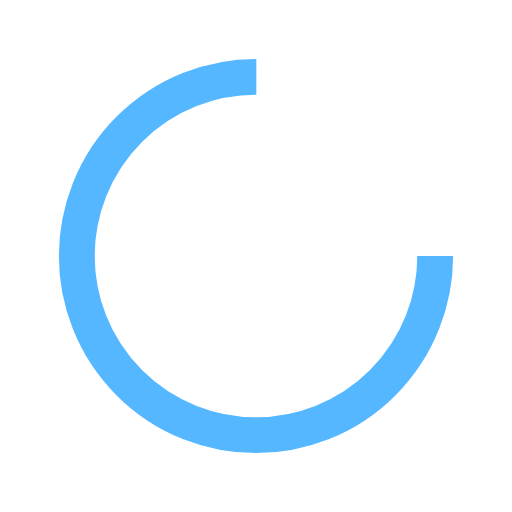
t = 0.00 s
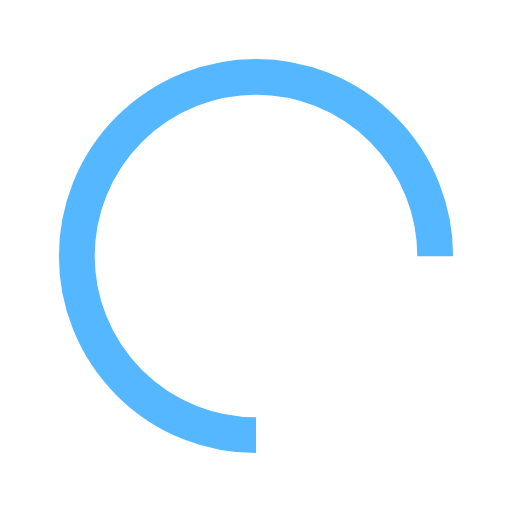
t = 0.25 s
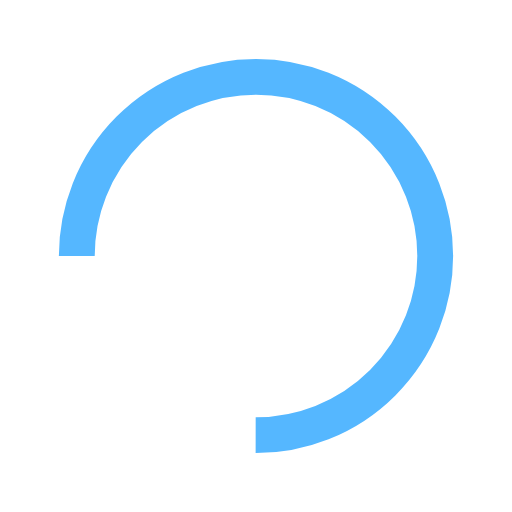
t = 0.50 s
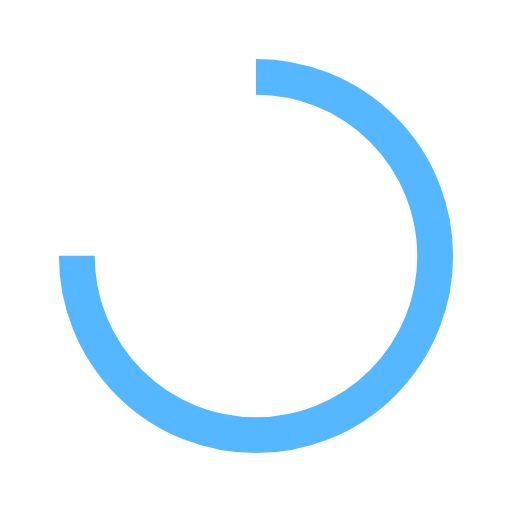
t = 0.75 s

The animated SVG that drew these frames (rendered in a browser with its animation timeline set to each time). Animation: 1 SMIL element (animateTransform=1); one cycle of 1.00 s, repeats indefinitely.

<?xml version="1.0" encoding="utf-8"?>
<svg xmlns="http://www.w3.org/2000/svg" xmlns:xlink="http://www.w3.org/1999/xlink" style="margin: auto; background: none; display: block; shape-rendering: auto;" width="200px" height="200px" viewBox="0 0 100 100" preserveAspectRatio="xMidYMid">
<circle cx="50" cy="50" fill="none" stroke="#55b7ff" stroke-width="7" r="35" stroke-dasharray="164.93361431346415 56.97787143782138">
  <animateTransform attributeName="transform" type="rotate" repeatCount="indefinite" dur="1s" values="0 50 50;360 50 50" keyTimes="0;1"></animateTransform>
</circle>
<!-- [ldio] generated by https://loading.io/ --></svg>